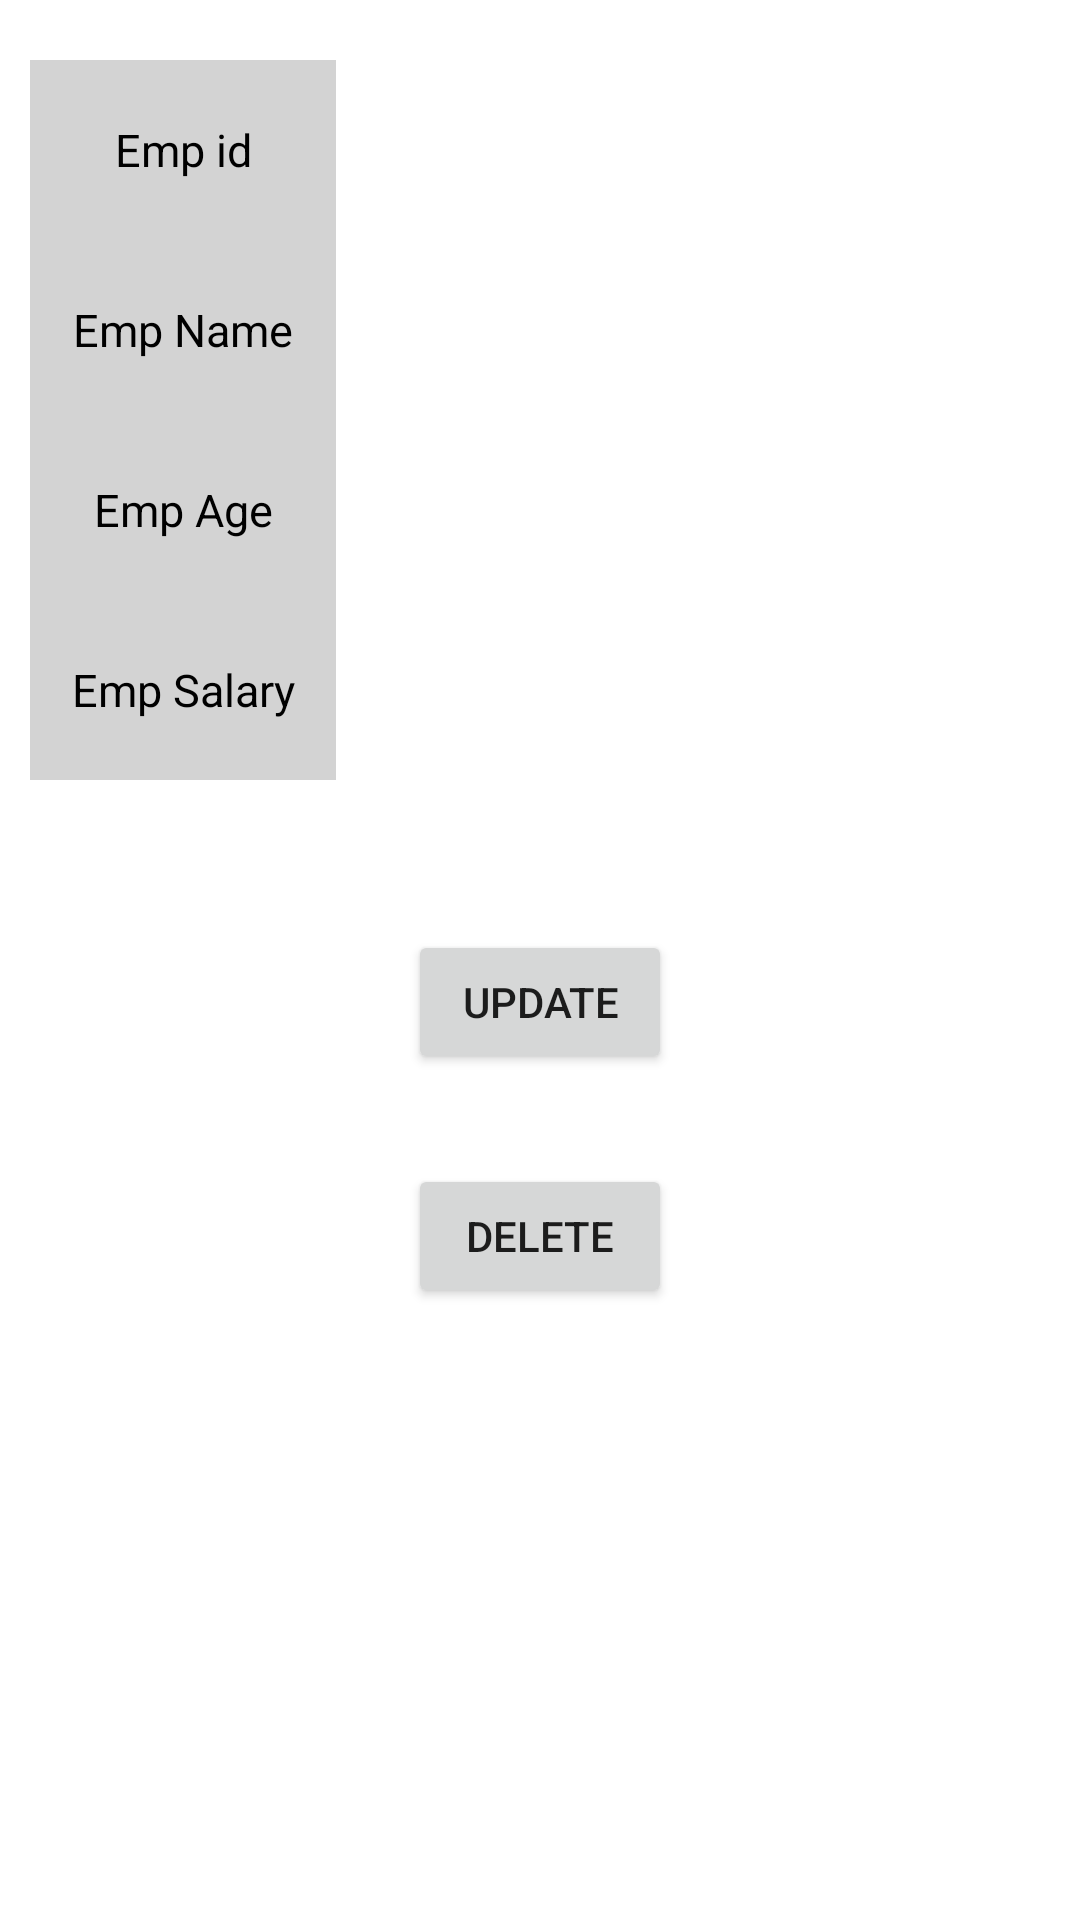

Write the Android layout XML for this screen, with the resource values it uses.
<!-- AndroidManifest.xml: application theme Theme.CrudOperationFirebase -->
<!-- res/layout/activity_employee_details.xml -->
<?xml version="1.0" encoding="utf-8"?>
<LinearLayout xmlns:android="http://schemas.android.com/apk/res/android"
    xmlns:app="http://schemas.android.com/apk/res-auto"
    xmlns:tools="http://schemas.android.com/tools"
    android:layout_width="match_parent"
    android:layout_height="match_parent"
    android:orientation="vertical"
    tools:context=".EmployeeDetails">


    <LinearLayout
        android:id="@+id/linearLayout"
        android:layout_width="match_parent"
        android:layout_height="match_parent"
        android:orientation="vertical"
        tools:ignore="UselessParent">

        <LinearLayout
            android:id="@+id/id_lin"
            android:layout_width="match_parent"
            android:layout_height="60dp"
            android:layout_marginLeft="10dp"
            android:layout_marginTop="20dp"
            android:layout_marginRight="10dp"
            android:orientation="horizontal"
            android:weightSum="2">

            <LinearLayout
                android:layout_width="0dp"
                android:layout_height="match_parent"
                android:layout_weight="0.6"
                android:background="@color/divider_grey">

                <TextView
                    android:layout_width="match_parent"
                    android:layout_height="wrap_content"
                    android:layout_gravity="center"
                    android:gravity="center"
                    android:text="Emp id"
                    android:textColor="@color/black"
                    android:textSize="15sp" />
            </LinearLayout>

            <LinearLayout
                android:layout_width="0dp"
                android:layout_height="match_parent"
                android:layout_weight="1.4">

                <TextView
                    android:id="@+id/tvEmpId"
                    android:layout_width="match_parent"
                    android:layout_height="wrap_content"
                    android:layout_gravity="center"
                    android:gravity="center"
                    android:text=""
                    android:textColor="@color/black"
                    android:textSize="15sp"

                    />

            </LinearLayout>
        </LinearLayout>

        <LinearLayout
            android:id="@+id/contact_lin"
            android:layout_width="match_parent"
            android:layout_height="60dp"
            android:layout_marginLeft="10dp"
            android:layout_marginRight="10dp"
            android:orientation="horizontal"
            android:weightSum="2">

            <LinearLayout
                android:layout_width="0dp"
                android:layout_height="match_parent"
                android:layout_weight="0.6"
                android:background="@color/divider_grey">

                <TextView
                    android:layout_width="match_parent"
                    android:layout_height="wrap_content"
                    android:layout_gravity="center"
                    android:gravity="center"
                    android:text="Emp Name"
                    android:textColor="@color/black"
                    android:textSize="15sp" />

            </LinearLayout>

            <LinearLayout
                android:layout_width="0dp"
                android:layout_height="match_parent"
                android:layout_weight="1.4">

                <TextView
                    android:id="@+id/tvEmpName"
                    android:layout_width="match_parent"
                    android:layout_height="wrap_content"
                    android:layout_gravity="center"
                    android:gravity="center"
                    android:text=""
                    android:textColor="@color/black"
                    android:textSize="15sp"

                    />

            </LinearLayout>


        </LinearLayout>

        <LinearLayout

            android:layout_width="match_parent"
            android:layout_height="60dp"
            android:layout_marginLeft="10dp"
            android:layout_marginRight="10dp"
            android:orientation="horizontal"
            android:weightSum="2"

            >

            <LinearLayout
                android:layout_width="0dp"
                android:layout_height="match_parent"
                android:layout_weight="0.6"
                android:background="@color/divider_grey">

                <TextView
                    android:layout_width="match_parent"
                    android:layout_height="wrap_content"
                    android:layout_gravity="center"
                    android:gravity="center"
                    android:text="Emp Age"
                    android:textColor="@color/black"
                    android:textSize="15sp"


                    />

            </LinearLayout>

            <LinearLayout
                android:layout_width="0dp"
                android:layout_height="match_parent"
                android:layout_weight="1.4">

                <TextView
                    android:id="@+id/tvEmpAge"
                    android:layout_width="match_parent"
                    android:layout_height="wrap_content"
                    android:layout_gravity="center"
                    android:gravity="center"
                    android:text=""
                    android:textColor="@color/black"
                    android:textSize="15sp"

                    />

            </LinearLayout>


        </LinearLayout>


        <LinearLayout

            android:layout_width="match_parent"
            android:layout_height="60dp"
            android:layout_marginLeft="10dp"
            android:layout_marginRight="10dp"
            android:orientation="horizontal"
            android:weightSum="2"

            >

            <LinearLayout
                android:layout_width="0dp"
                android:layout_height="match_parent"
                android:layout_weight="0.6"
                android:background="@color/divider_grey">

                <TextView
                    android:layout_width="match_parent"
                    android:layout_height="wrap_content"
                    android:layout_gravity="center"

                    android:gravity="center"
                    android:text="Emp Salary"
                    android:textColor="@color/black"
                    android:textSize="15sp"


                    />

            </LinearLayout>

            <LinearLayout
                android:layout_width="0dp"
                android:layout_height="match_parent"
                android:layout_weight="1.4">

                <TextView
                    android:id="@+id/tvEmpSalary"
                    android:layout_width="match_parent"
                    android:layout_height="wrap_content"
                    android:layout_gravity="center"
                    android:gravity="center"
                    android:text=""
                    android:textColor="@color/black"
                    android:textSize="15sp"

                    />

            </LinearLayout>

        </LinearLayout>

        <Button
            android:id="@+id/btnUpdate"
            android:layout_width="wrap_content"
            android:layout_height="wrap_content"
            android:layout_gravity="center"
            android:layout_marginTop="50dp"
            android:text="Update" />

        <Button
            android:id="@+id/btnDelete"
            android:layout_width="wrap_content"
            android:layout_height="wrap_content"
            android:layout_gravity="center"
            android:layout_marginTop="30dp"
            android:text="Delete" />


    </LinearLayout>

</LinearLayout>
<!-- resources referenced by this layout -->
<resources>
  <color name="black">#FF000000</color>
  <color name="divider_grey">#D3D3D3</color>
  <style name="Theme.CrudOperationFirebase" parent="Theme.MaterialComponents.DayNight.DarkActionBar">
          
          <item name="colorPrimary">@color/purple_500</item>
          <item name="colorPrimaryVariant">@color/purple_700</item>
          <item name="colorOnPrimary">@color/white</item>
          
          <item name="colorSecondary">@color/teal_200</item>
          <item name="colorSecondaryVariant">@color/teal_700</item>
          <item name="colorOnSecondary">@color/black</item>
          
          <item name="android:statusBarColor">?attr/colorPrimaryVariant</item>
          
      </style>
  <color name="purple_500">#FF6200EE</color>
  <color name="purple_700">#FF3700B3</color>
  <color name="white">#FFFFFFFF</color>
  <color name="teal_200">#FF03DAC5</color>
  <color name="teal_700">#FF018786</color>
</resources>
